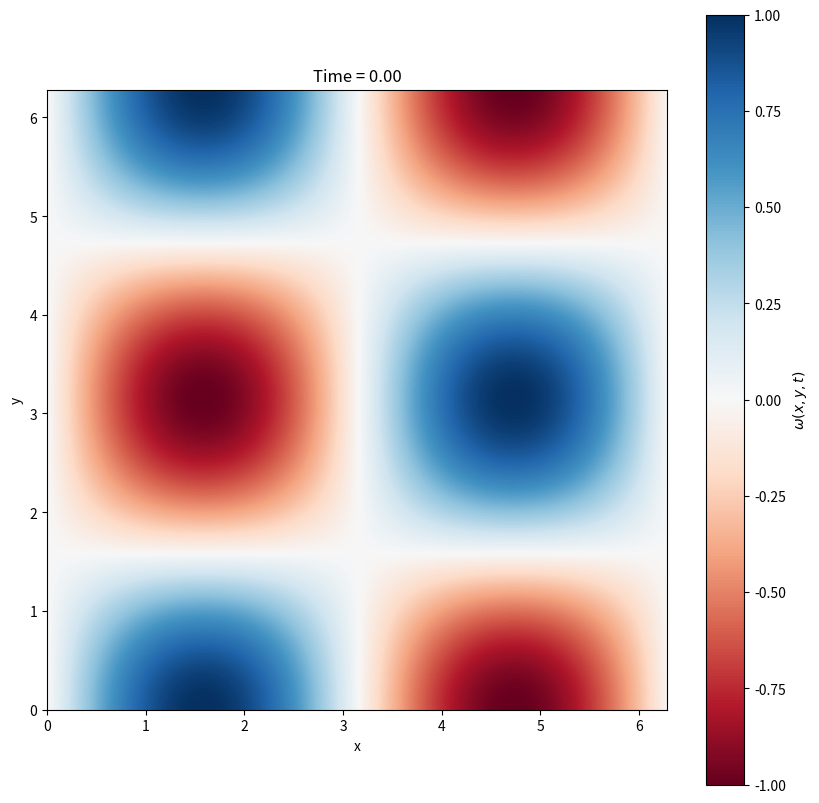

Write the Python code that produced this figure. (Note: this script raises an exception after producing the figure.)
import numpy as np
import matplotlib.pyplot as plt
from matplotlib.animation import FuncAnimation


"""
Solve for the vorticity field in a 2D incompressible Navier-Stokes flow using a spectral method.

The vorticity equation is given by:
∂ω/∂t + u·∇ω = ν∇²ω + f

with the condition
∇·u = 0

Files: 
- flow-simulations/incompressible_2D_NS.py
- flow-simulations/images/incompressible_2D_NS_energy_enstrophy.png
"""


L = 2.0 * np.pi
N = 256
dx = L / N
dy = L / N
nu = 0.01
tmax = 15
CFL = 0.1

x, y = np.meshgrid(np.linspace(0, L, N, endpoint=False), np.linspace(0, L, N, endpoint=False))
w0 = np.sin(x) * np.cos(y)
t = 0.0
w_hat = np.fft.fft2(w0)

k = np.fft.fftfreq(N, d=dx) * 2 * np.pi
kx, ky = np.meshgrid(k, k)
k2 = kx**2 + ky**2
k2[0, 0] = 1.0  # Avoid division by zero

ux = np.fft.ifft2(1j * ky * (-w_hat / k2)).real
uy = np.fft.ifft2(-1j * kx * (-w_hat / k2)).real
umax = np.max(np.maximum(np.abs(ux), np.abs(uy)))
umax = max(umax, 1e-6)

dt_adv = CFL * dx / umax
dt_diff = CFL * dx**2 / nu
dt = min(dt_adv, dt_diff)

wmax = np.max(np.abs(w0))

def forcing():
    f_hat = np.zeros((N, N), dtype=complex)
    kf = 4
    sigma = 0.5
    for i in range(N):
        for j in range(N):
            k_mag = np.sqrt(kx[i, j]**2 + ky[i, j]**2)
            if k_mag <= kf:
                f_hat[i, j] = sigma * (np.random.randn() + 1j * np.random.randn())
    return f_hat
        

def rhs(w_hat):
    psi_hat = -w_hat / k2
    ux_hat = 1j * ky * psi_hat
    uy_hat = -1j * kx * psi_hat
    ux = np.fft.ifft2(ux_hat).real
    uy = np.fft.ifft2(uy_hat).real
    w = np.fft.ifft2(w_hat).real
    dwdx = np.fft.ifft2(1j * kx * w_hat).real
    dwdy = np.fft.ifft2(1j * ky * w_hat).real
    nonlinear_term = ux * dwdx + uy * dwdy
    nonlinear_term_hat = np.fft.fft2(nonlinear_term)
    nonlinear_term_hat[np.abs(kx) > (2 * (N // 2)) // 3] = 0
    nonlinear_term_hat[np.abs(ky) > (2 * (N // 2)) // 3] = 0
    return -nonlinear_term_hat - nu * k2 * w_hat + forcing()


def step(w_hat, dt):
    f1 = rhs(w_hat)
    f2 = rhs(w_hat + 0.5 * dt * f1)
    f3 = rhs(w_hat + 0.5 * dt * f2)
    f4 = rhs(w_hat + dt * f3)
    return w_hat + (dt / 6) * (f1 + 2 * f2 + 2 * f3 + f4)

fig, axes = plt.subplots(figsize=(10, 10))
im = axes.imshow(w0, origin='lower', extent=(0, L, 0, L), vmin=-wmax, vmax=wmax, cmap='RdBu')
axes.set_xlabel('x')
axes.set_ylabel('y')
title = axes.set_title(f'Time = {t:.2f}')
cbar = fig.colorbar(im, ax=axes, label=r'$\omega(x, y, t)$')

def update(frame):
    global w_hat, t, dt
    for _ in range(5):
        if t >= tmax:
            break
        w_hat = step(w_hat, dt)
        t += dt
    w = np.fft.ifft2(w_hat).real
    im.set_data(w)
    title.set_text(f'Time = {t:.2f}')
    return im,

anim = FuncAnimation(fig, update, frames = int(tmax/(dt*5)), interval=50, blit=False)
anim.save("flow-simulations/videos/incompressible_2D_NS.mp4", fps=60, dpi=300)

# Calculating kinetic energy and enstrophy over time (run after commenting out animation code)
KE = []
EN = []
time = []

while t<tmax:
    w_hat = step(w_hat, dt)
    t += dt
    print('T = ', t)
    KE.append(0.5*np.sum(np.abs(w_hat)**2 / k2) * dx * dy)
    EN.append(0.5*np.sum(np.abs(w_hat)**2) * dx * dy)
    time.append(t)

plt.plot(time, KE, label='Kinetic Energy')
plt.plot(time, EN, label='Enstrophy')
plt.xlabel('Time')
plt.ylabel('Value')
plt.legend()
plt.title('Kinetic Energy and Enstrophy over Time')
plt.savefig('flow-simulations/images/incompressible_2D_NS_energy_enstrophy.png', dpi=300)
